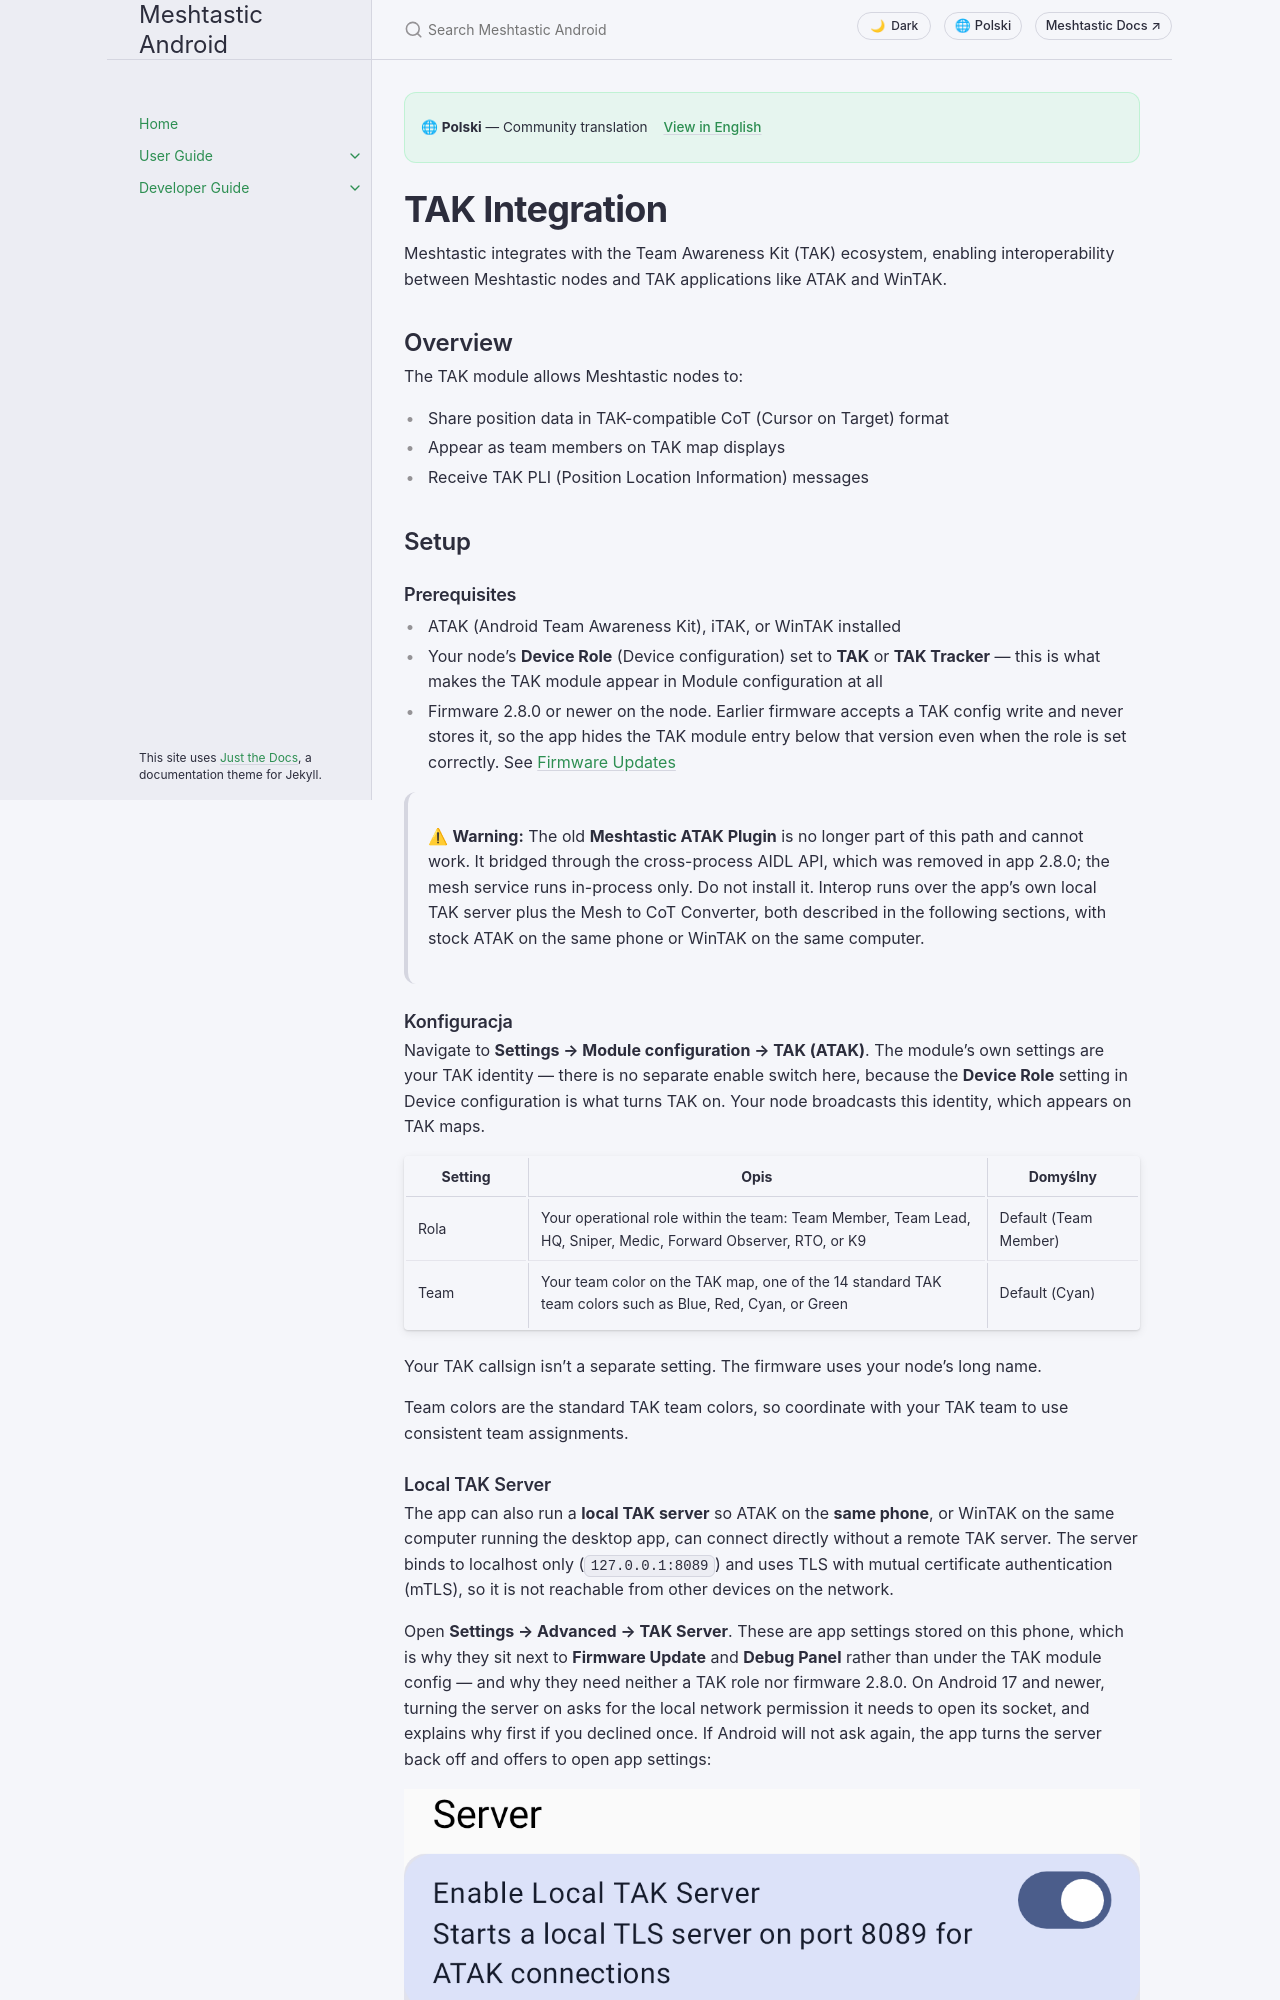

repository: meshtastic/Meshtastic-Android · page: v2.8.5/pl/user/tak.html · generator: jekyll

---
title: TAK Integration
nav_order: 10
last_updated: 2026-11-15
description: Interoperate with ATAK and WinTAK — CoT position sharing, TAK roles, and plugin setup.
aliases:
  - tak
  - atak
  - team-awareness-kit
---

# TAK Integration

Meshtastic integrates with the Team Awareness Kit (TAK) ecosystem, enabling interoperability between Meshtastic nodes and TAK applications like ATAK and WinTAK.

## Overview

The TAK module allows Meshtastic nodes to:

- Share position data in TAK-compatible CoT (Cursor on Target) format
- Appear as team members on TAK map displays
- Receive TAK PLI (Position Location Information) messages

## Setup

### Prerequisites

- ATAK (Android Team Awareness Kit), iTAK, or WinTAK installed
- Your node's **Device Role** (Device configuration) set to **TAK** or **TAK Tracker** — this is what makes the
  TAK module appear in Module configuration at all
- Firmware 2.8.0 or newer on the node. Earlier firmware accepts a TAK config write and never
  stores it, so the app hides the TAK module entry below that version even when the role is set
  correctly. See [Firmware Updates](firmware)

> ⚠ **Warning:** The old **Meshtastic ATAK Plugin** is no longer part of this path and cannot
> work. It bridged through the cross-process AIDL API, which was removed in app 2.8.0; the mesh
> service runs in-process only. Do not install it. Interop runs over the app's own local
> TAK server plus the Mesh to CoT Converter, both described in the following sections, with stock ATAK on the same phone or WinTAK on the same computer.

### Konfiguracja

Navigate to **Settings → Module configuration → TAK (ATAK)**. The module's own settings are your TAK identity —
there is no separate enable switch here, because the **Device Role** setting in Device configuration is what
turns TAK on. Your node broadcasts this identity, which appears on TAK maps.

| Setting | Opis                                                                                                                           | Domyślny                                 |
| ------- | ------------------------------------------------------------------------------------------------------------------------------ | ---------------------------------------- |
| Rola    | Your operational role within the team: Team Member, Team Lead, HQ, Sniper, Medic, Forward Observer, RTO, or K9 | Default (Team Member) |
| Team    | Your team color on the TAK map, one of the 14 standard TAK team colors such as Blue, Red, Cyan, or Green                       | Default (Cyan)        |

Your TAK callsign isn't a separate setting. The firmware uses your node's long name.

Team colors are the standard TAK team colors, so coordinate with your TAK team to use consistent team assignments.
